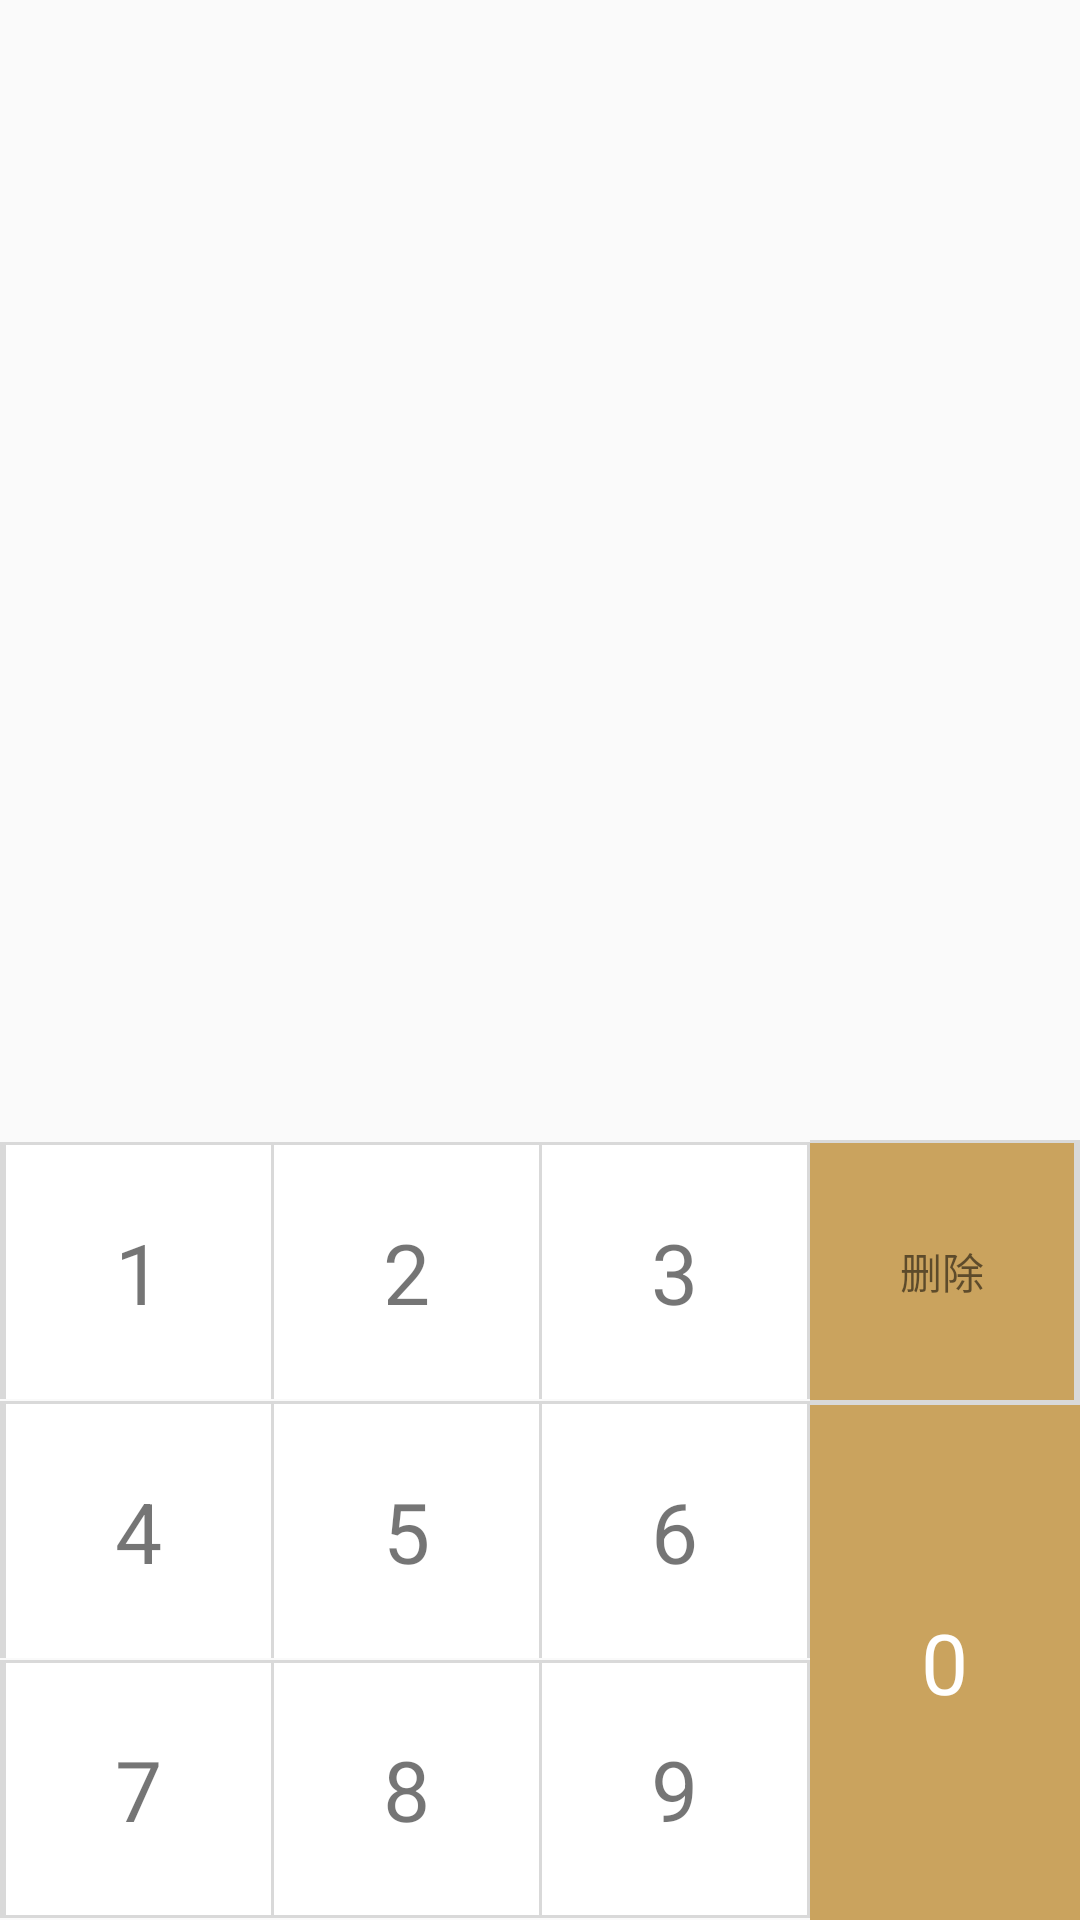

Produce the Android XML layout that renders to this screen, including the resource entries it uses.
<!-- AndroidManifest.xml: application theme AppTheme -->
<!-- res/layout/key_board_view.xml -->
<?xml version="1.0" encoding="utf-8"?>
<RelativeLayout xmlns:android="http://schemas.android.com/apk/res/android"
    android:layout_width="match_parent"
    android:layout_height="match_parent"
    android:orientation="horizontal">

    <LinearLayout
        android:layout_width="match_parent"
        android:layout_height="260dp"
        android:layout_alignParentBottom="true"
        android:orientation="horizontal">

        <LinearLayout
            android:layout_width="0dp"
            android:layout_height="match_parent"
            android:layout_weight="3"
            android:orientation="vertical">

            <TextView style="@style/number_fengexian" />

            <LinearLayout style="@style/number_linear">

                <TextView
                    android:id="@+id/txt_1"
                    style="@style/number_text"
                    android:layout_marginLeft="2dp"

                    android:text="1" />

                <TextView
                    android:id="@+id/txt_2"
                    style="@style/number_text"

                    android:text="2" />

                <TextView
                    android:id="@+id/txt_3"
                    style="@style/number_text"
                    android:layout_marginRight="1dp"
                    android:text="3" />

            </LinearLayout>

            <TextView style="@style/number_fengexian" />

            <LinearLayout style="@style/number_linear">

                <TextView
                    android:id="@+id/txt_4"
                    style="@style/number_text"
                    android:layout_marginLeft="2dp"
                    android:text="4" />

                <TextView
                    android:id="@+id/txt_5"
                    style="@style/number_text"

                    android:text="5" />

                <TextView
                    android:id="@+id/txt_6"
                    style="@style/number_text"
                    android:layout_marginRight="1dp"
                    android:text="6" />

            </LinearLayout>

            <TextView style="@style/number_fengexian" />

            <LinearLayout style="@style/number_linear">

                <TextView
                    android:id="@+id/txt_7"
                    style="@style/number_text"
                    android:layout_marginLeft="2dp"
                    android:layout_marginBottom="1dp"
                    android:text="7" />

                <TextView
                    android:id="@+id/txt_8"
                    style="@style/number_text"
                    android:layout_marginBottom="1dp"
                    android:text="8" />

                <TextView
                    android:id="@+id/txt_9"
                    style="@style/number_text"
                    android:layout_marginBottom="1dp"
                    android:layout_marginRight="1dp"
                    android:text="9" />
            </LinearLayout>

            <TextView style="@style/number_fengexian" />

        </LinearLayout>

        <LinearLayout
            android:layout_width="0dp"
            android:layout_height="match_parent"
            android:layout_weight="1"
            android:background="@color/input_keyboard_fengexian"
            android:orientation="vertical">

            <TextView
                android:id="@+id/txt_delete"
                android:layout_width="match_parent"
                android:layout_height="0dp"
                android:layout_marginRight="2dp"
                android:layout_marginTop="1dp"
                android:layout_weight="1"
               android:background="@drawable/input_keyboard_0_selector"
                android:gravity="center"
                android:text="删除" />

            <TextView style="@style/number_fengexian" />

            <TextView
                android:id="@+id/txt_0"
                android:layout_width="match_parent"
                android:layout_height="0dp"
                android:layout_weight="2"
                android:layout_marginLeft="-1dp"
                style="@style/number_text"
              android:textColor="@color/white"
                android:background="@drawable/input_keyboard_0_selector"
                android:text="0" />

        </LinearLayout>
    </LinearLayout>
</RelativeLayout>
<!-- resources referenced by this layout -->
<resources>
  <color name="input_keyboard_fengexian">#d9d9d9</color>
  <color name="white">#ffffff</color>
  <!-- drawable input_keyboard_0_selector (drawable) -->
  <?xml version="1.0" encoding="utf-8"?>
  <selector xmlns:android="http://schemas.android.com/apk/res/android">
      <item android:state_pressed="true" android:drawable="@color/input_keyboard_0_press"></item>
      <item android:state_pressed="false" android:drawable="@color/input_keyboard_0_normal"></item>
      <item android:drawable="@color/input_keyboard_0_normal"></item>
  </selector>
  <style name="number_fengexian">
          <item name="android:layout_width">match_parent</item>
          <item name="android:layout_height">0.5dp</item>
          
      </style>
  <style name="number_linear">
          <item name="android:layout_weight">1</item>
          <item name="android:layout_width">match_parent</item>
          <item name="android:layout_height">0dp</item>
          <item name="android:background">@color/input_keyboard_fengexian</item>
      </style>
  <style name="number_text">
          <item name="android:layout_width">0dp</item>
          <item name="android:layout_height">match_parent</item>
          <item name="android:layout_weight">1</item>
          <item name="android:textSize">28sp</item>
          <item name="android:gravity">center</item>
          <item name="android:layout_marginTop">1dp</item>
          <item name="android:layout_marginLeft">1dp</item>
          <item name="android:background">@drawable/board_normal_press</item>
          <item name="android:clickable">true</item>
      </style>
  <style name="AppTheme" parent="Theme.AppCompat.Light.DarkActionBar">
          
          <item name="colorPrimary">@color/colorPrimary</item>
          <item name="colorPrimaryDark">@color/colorPrimaryDark</item>
          <item name="colorAccent">@color/colorAccent</item>
      </style>
  <color name="input_keyboard_0_press">#b88608</color>
  <color name="input_keyboard_0_normal">#caa35e</color>
  <!-- drawable board_normal_press (drawable) -->
  <?xml version="1.0" encoding="utf-8"?>
  <selector xmlns:android="http://schemas.android.com/apk/res/android">
      <item android:state_pressed="true">
          <shape>
              <solid android:color="@color/lightgray"></solid>
          </shape>
  
      </item>
      <item android:state_pressed="false">
          <shape>
              <solid android:color="@color/white"></solid>
          </shape>
      </item>
      <item android:drawable="@color/white">
          <shape>
              <solid android:color="@color/white"></solid>
          </shape>
      </item>
  </selector>
  <color name="colorPrimary">#3F51B5</color>
  <color name="colorPrimaryDark">#303F9F</color>
  <color name="colorAccent">#FF4081</color>
  <color name="lightgray">#d3d3d3</color>
</resources>
